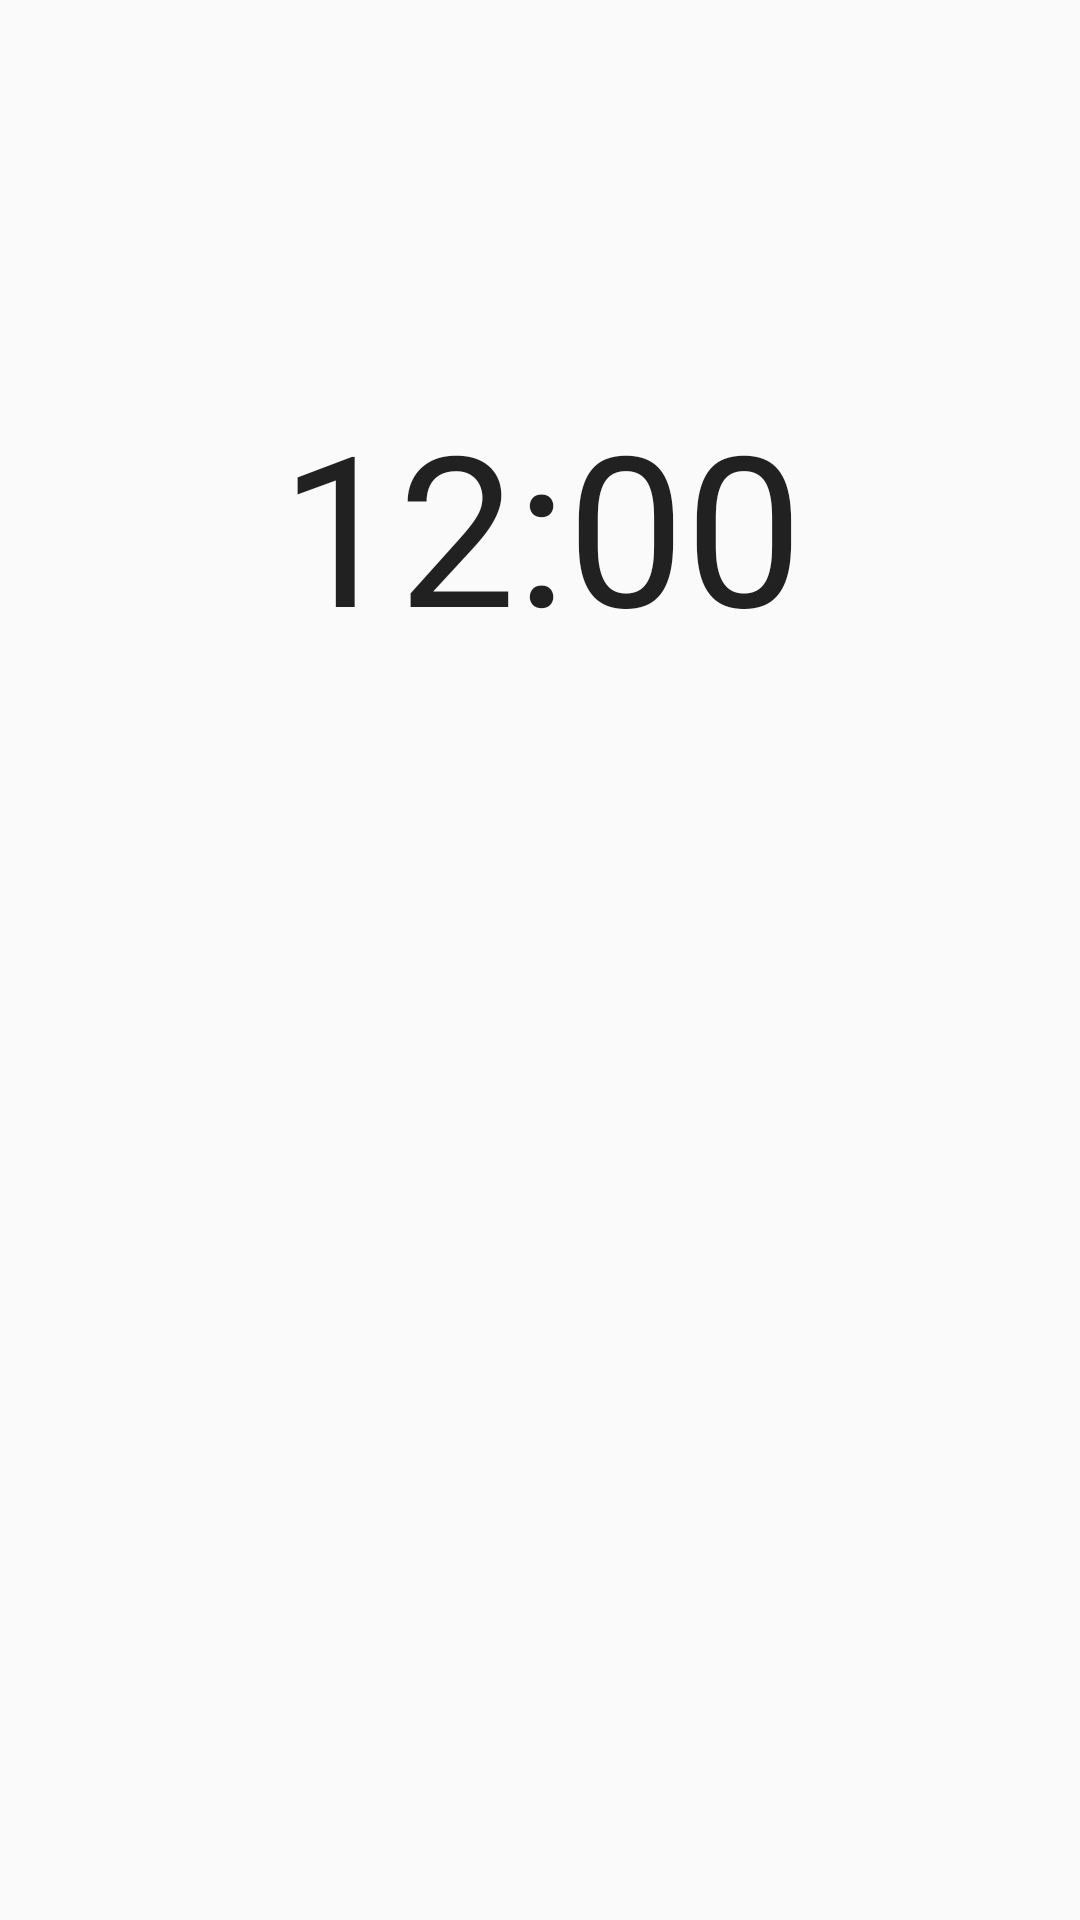

This screen was rendered from an Android layout file. Write that file and the resources it references.
<!-- AndroidManifest.xml: application theme Theme.Mirea_Application -->
<!-- res/layout/activity_clock.xml -->
<?xml version="1.0" encoding="utf-8"?>
<androidx.constraintlayout.widget.ConstraintLayout xmlns:android="http://schemas.android.com/apk/res/android"
    xmlns:app="http://schemas.android.com/apk/res-auto"
    xmlns:tools="http://schemas.android.com/tools"
    android:id="@+id/textClock"
    android:layout_width="match_parent"
    android:layout_height="match_parent"
    tools:context=".Clock">


    <TextClock
        android:id="@+id/textView"
        android:layout_width="417dp"
        android:layout_height="103dp"
        android:text="TextView"
        android:textSize="70dp"
        android:textAlignment="center"
        android:format12Hour="hh:mm"
        app:layout_constraintBottom_toBottomOf="parent"
        app:layout_constraintEnd_toEndOf="parent"
        app:layout_constraintStart_toStartOf="parent"
        app:layout_constraintTop_toTopOf="parent"
        app:layout_constraintVertical_bias="0.239" />
</androidx.constraintlayout.widget.ConstraintLayout>
<!-- resources referenced by this layout -->
<resources>
  <style name="Theme.Mirea_Application" parent="Theme.AppCompat.Light.NoActionBar">
          
          <item name="colorPrimary">@color/purple_500</item>
          <item name="colorPrimaryVariant">@color/purple_700</item>
          <item name="colorOnPrimary">@color/white</item>
          
          <item name="colorSecondary">@color/teal_200</item>
          <item name="colorSecondaryVariant">@color/teal_700</item>
          <item name="colorOnSecondary">@color/black</item>
          
          <item name="android:statusBarColor" tools:targetApi="l">?attr/colorPrimaryVariant</item>
          
      </style>
  <color name="purple_500">#FF6200EE</color>
  <color name="purple_700">#FF3700B3</color>
  <color name="white">#FFFFFFFF</color>
  <color name="teal_200">#FF03DAC5</color>
  <color name="teal_700">#FF018786</color>
  <color name="black">#FF000000</color>
</resources>
